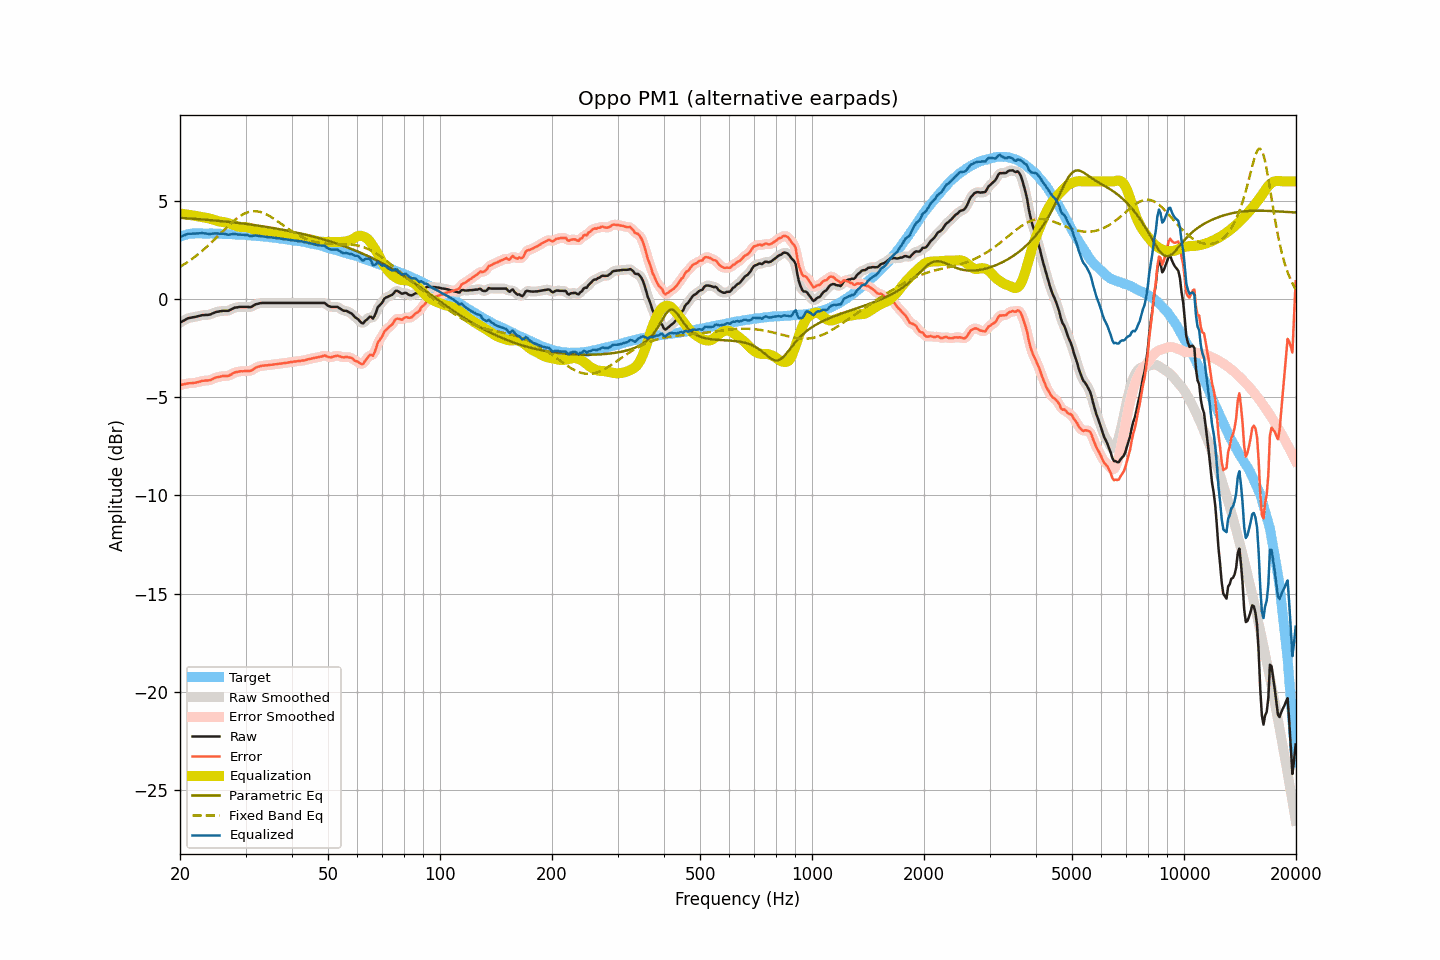

Source data for this figure (header and first rows):
frequency, raw, smoothed, error, error_smoothed, equalization, parametric_eq, fixed_band_eq, equalized_raw, equalized_smoothed, target
20.00, -1.19, -1.20, -4.37, -4.38, 4.37, 4.15, 1.65, 3.17, 3.17, 3.18
20.20, -1.15, -1.15, -4.36, -4.36, 4.36, 4.14, 1.70, 3.20, 3.21, 3.21
20.40, -1.10, -1.10, -4.34, -4.34, 4.34, 4.14, 1.75, 3.24, 3.24, 3.24
20.61, -1.06, -1.06, -4.32, -4.32, 4.33, 4.13, 1.80, 3.27, 3.27, 3.26
20.81, -1.01, -1.01, -4.30, -4.30, 4.32, 4.12, 1.85, 3.31, 3.30, 3.29
21.02, -0.97, -0.98, -4.29, -4.29, 4.30, 4.12, 1.91, 3.33, 3.32, 3.32
21.23, -0.95, -0.95, -4.28, -4.28, 4.29, 4.11, 1.96, 3.34, 3.34, 3.33
21.44, -0.94, -0.94, -4.28, -4.28, 4.28, 4.11, 2.02, 3.33, 3.34, 3.34
21.66, -0.92, -0.93, -4.27, -4.27, 4.27, 4.10, 2.08, 3.34, 3.34, 3.35
21.87, -0.91, -0.91, -4.26, -4.26, 4.25, 4.10, 2.14, 3.34, 3.34, 3.35
22.09, -0.89, -0.89, -4.25, -4.25, 4.24, 4.09, 2.21, 3.35, 3.35, 3.36
22.31, -0.87, -0.87, -4.23, -4.23, 4.22, 4.08, 2.27, 3.35, 3.35, 3.36
22.54, -0.85, -0.85, -4.21, -4.21, 4.21, 4.08, 2.34, 3.35, 3.36, 3.36
22.76, -0.83, -0.83, -4.19, -4.18, 4.19, 4.07, 2.41, 3.36, 3.36, 3.35
22.99, -0.81, -0.82, -4.16, -4.17, 4.18, 4.06, 2.47, 3.37, 3.36, 3.34
23.22, -0.81, -0.81, -4.16, -4.15, 4.17, 4.06, 2.55, 3.35, 3.36, 3.34
23.45, -0.80, -0.81, -4.15, -4.15, 4.15, 4.05, 2.62, 3.35, 3.35, 3.34
23.69, -0.80, -0.80, -4.14, -4.15, 4.13, 4.04, 2.69, 3.33, 3.33, 3.34
23.92, -0.79, -0.79, -4.13, -4.13, 4.12, 4.04, 2.77, 3.32, 3.33, 3.34
24.16, -0.77, -0.77, -4.12, -4.12, 4.10, 4.03, 2.85, 3.32, 3.33, 3.35
24.40, -0.73, -0.74, -4.08, -4.08, 4.07, 4.02, 2.93, 3.34, 3.34, 3.35
24.65, -0.70, -0.70, -4.04, -4.04, 4.05, 4.01, 3.01, 3.34, 3.35, 3.34
24.89, -0.66, -0.67, -4.00, -4.01, 4.02, 4.01, 3.09, 3.36, 3.35, 3.34
25.14, -0.64, -0.65, -3.98, -3.98, 3.99, 4.00, 3.17, 3.35, 3.35, 3.34
25.39, -0.63, -0.63, -3.97, -3.96, 3.97, 3.99, 3.25, 3.34, 3.34, 3.34
25.65, -0.61, -0.61, -3.95, -3.95, 3.95, 3.98, 3.33, 3.34, 3.34, 3.33
25.91, -0.60, -0.60, -3.93, -3.93, 3.94, 3.97, 3.41, 3.34, 3.34, 3.32
26.16, -0.59, -0.59, -3.92, -3.92, 3.93, 3.97, 3.49, 3.33, 3.33, 3.32
26.43, -0.59, -0.60, -3.91, -3.92, 3.91, 3.96, 3.57, 3.32, 3.32, 3.32
26.69, -0.59, -0.59, -3.91, -3.91, 3.90, 3.95, 3.65, 3.30, 3.30, 3.32
26.96, -0.59, -0.58, -3.91, -3.90, 3.88, 3.94, 3.73, 3.28, 3.29, 3.32
27.23, -0.55, -0.56, -3.87, -3.87, 3.85, 3.93, 3.81, 3.30, 3.29, 3.32
27.50, -0.51, -0.51, -3.83, -3.83, 3.82, 3.92, 3.89, 3.31, 3.31, 3.32
27.77, -0.47, -0.47, -3.78, -3.78, 3.79, 3.91, 3.96, 3.32, 3.32, 3.30
28.05, -0.43, -0.44, -3.74, -3.74, 3.76, 3.90, 4.03, 3.33, 3.32, 3.30
28.33, -0.42, -0.42, -3.71, -3.72, 3.73, 3.89, 4.09, 3.31, 3.31, 3.29
28.62, -0.41, -0.41, -3.70, -3.70, 3.71, 3.88, 4.16, 3.29, 3.30, 3.29
28.90, -0.39, -0.40, -3.68, -3.68, 3.69, 3.87, 4.21, 3.30, 3.29, 3.29
29.19, -0.39, -0.39, -3.67, -3.68, 3.68, 3.86, 4.27, 3.29, 3.29, 3.28
29.48, -0.39, -0.39, -3.68, -3.67, 3.67, 3.85, 4.31, 3.28, 3.28, 3.29
29.78, -0.39, -0.39, -3.67, -3.67, 3.67, 3.84, 4.36, 3.28, 3.28, 3.27
30.08, -0.39, -0.39, -3.66, -3.66, 3.67, 3.83, 4.39, 3.27, 3.27, 3.27
30.38, -0.39, -0.40, -3.65, -3.66, 3.66, 3.82, 4.42, 3.26, 3.26, 3.26
30.68, -0.40, -0.40, -3.66, -3.66, 3.64, 3.81, 4.45, 3.23, 3.24, 3.26
30.99, -0.40, -0.39, -3.65, -3.64, 3.61, 3.80, 4.47, 3.21, 3.22, 3.25
31.30, -0.36, -0.36, -3.61, -3.60, 3.58, 3.79, 4.48, 3.22, 3.22, 3.24
31.61, -0.31, -0.32, -3.55, -3.55, 3.55, 3.78, 4.48, 3.24, 3.23, 3.24
31.93, -0.26, -0.27, -3.49, -3.50, 3.52, 3.77, 4.48, 3.25, 3.24, 3.23
32.24, -0.24, -0.24, -3.46, -3.46, 3.48, 3.75, 4.48, 3.24, 3.24, 3.22
32.57, -0.22, -0.22, -3.44, -3.43, 3.45, 3.74, 4.46, 3.23, 3.23, 3.21
32.89, -0.20, -0.21, -3.41, -3.41, 3.42, 3.73, 4.44, 3.22, 3.22, 3.21
33.22, -0.19, -0.20, -3.39, -3.40, 3.40, 3.72, 4.42, 3.21, 3.20, 3.20
33.55, -0.19, -0.19, -3.39, -3.39, 3.38, 3.70, 4.39, 3.19, 3.19, 3.20
33.89, -0.19, -0.19, -3.38, -3.38, 3.37, 3.69, 4.35, 3.18, 3.18, 3.18
34.23, -0.19, -0.19, -3.37, -3.37, 3.36, 3.68, 4.31, 3.17, 3.17, 3.18
34.57, -0.19, -0.19, -3.36, -3.36, 3.36, 3.67, 4.27, 3.16, 3.16, 3.17
34.92, -0.19, -0.19, -3.35, -3.35, 3.35, 3.65, 4.22, 3.16, 3.16, 3.15
35.27, -0.19, -0.19, -3.34, -3.34, 3.34, 3.64, 4.17, 3.15, 3.15, 3.15
35.62, -0.19, -0.19, -3.33, -3.33, 3.33, 3.62, 4.12, 3.14, 3.14, 3.14
35.97, -0.19, -0.19, -3.32, -3.32, 3.32, 3.61, 4.07, 3.13, 3.13, 3.12
... 635 more rows
